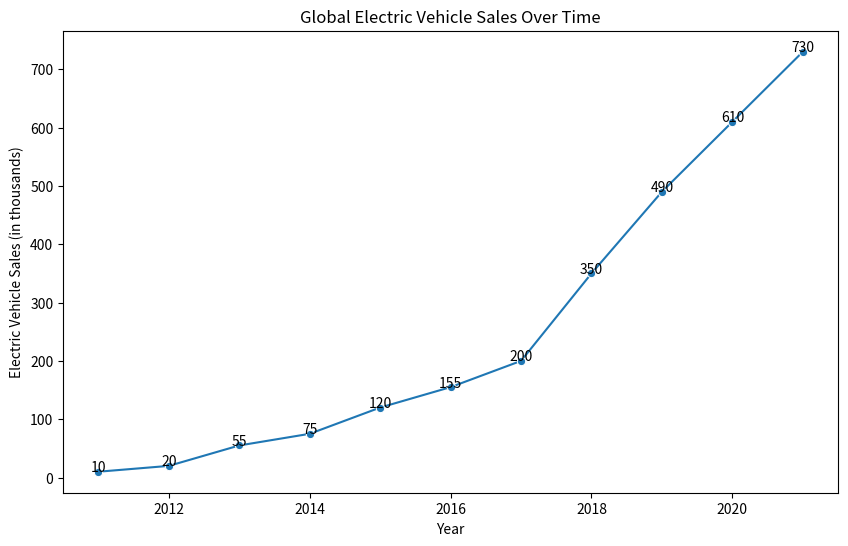

This chart was generated by the following Python code:

import pandas as pd
import seaborn as sns
import matplotlib.pyplot as plt

# Create the DataFrame directly
data = {
    'Year': [2011, 2012, 2013, 2014, 2015, 2016, 2017, 2018, 2019, 2020, 2021],
    'Electric Vehicle Sales': [10, 20, 55, 75, 120, 155, 200, 350, 490, 610, 730]
}
df = pd.DataFrame(data)

# Initialize the matplotlib figure to set the size
f, ax = plt.subplots(figsize=(10, 6))

# Plotting the line chart
sns.lineplot(x="Year", y="Electric Vehicle Sales", data=df, palette=["#FF5733"], marker='o')

# Customizing the axes and title
ax.set_title('Global Electric Vehicle Sales Over Time')
ax.set_xlabel('Year')
ax.set_ylabel('Electric Vehicle Sales (in thousands)')

# Adding annotations for specific data points
for x, y in zip(df['Year'], df['Electric Vehicle Sales']):
    ax.text(x, y, y, color="black", ha="center")

# Show the plot
plt.show()
